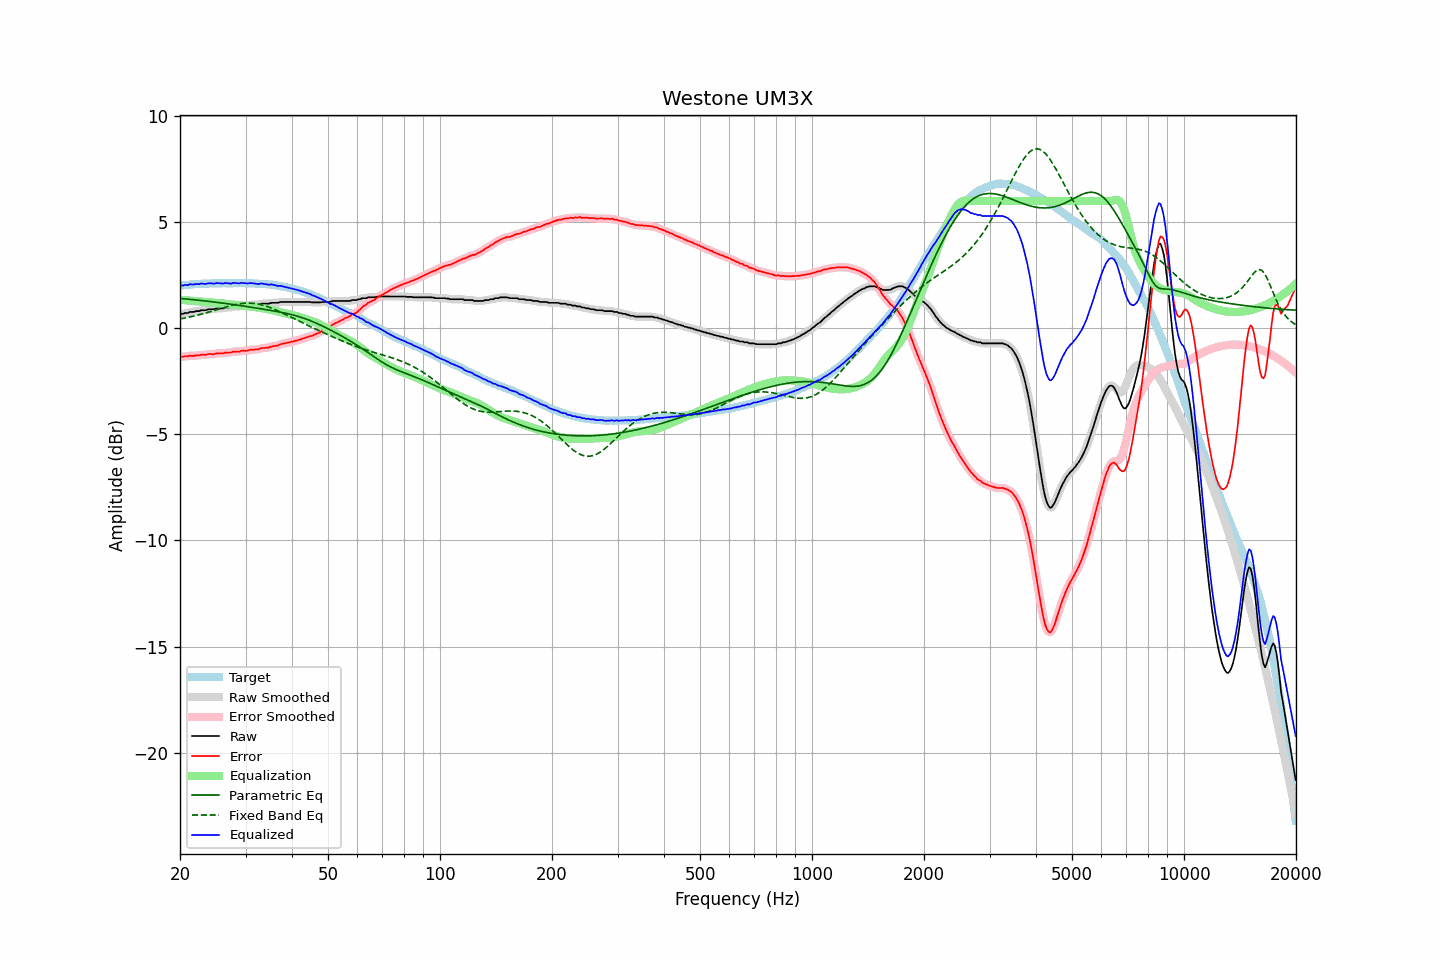

The file beside this chart, header and first rows:
frequency, raw, error, smoothed, error_smoothed, equalization, parametric_eq, fixed_band_eq, equalized_raw, equalized_smoothed, target
20.00, 0.66, -1.35, 0.66, -1.34, 1.34, 1.41, 0.44, 2.00, 2.01, 2.01
20.20, 0.68, -1.33, 0.68, -1.34, 1.34, 1.40, 0.45, 2.02, 2.01, 2.02
20.40, 0.68, -1.34, 0.69, -1.33, 1.33, 1.40, 0.47, 2.01, 2.02, 2.03
20.61, 0.72, -1.31, 0.70, -1.33, 1.33, 1.39, 0.48, 2.05, 2.03, 2.03
20.81, 0.72, -1.31, 0.72, -1.32, 1.32, 1.38, 0.50, 2.04, 2.04, 2.03
21.02, 0.72, -1.32, 0.74, -1.30, 1.31, 1.37, 0.51, 2.03, 2.05, 2.04
21.23, 0.77, -1.28, 0.75, -1.30, 1.31, 1.37, 0.53, 2.08, 2.06, 2.05
21.44, 0.77, -1.30, 0.77, -1.30, 1.30, 1.36, 0.55, 2.07, 2.07, 2.07
21.66, 0.77, -1.30, 0.78, -1.29, 1.29, 1.35, 0.56, 2.06, 2.07, 2.07
21.87, 0.78, -1.30, 0.79, -1.29, 1.29, 1.34, 0.58, 2.07, 2.07, 2.08
22.09, 0.81, -1.27, 0.80, -1.29, 1.28, 1.34, 0.60, 2.09, 2.08, 2.08
22.31, 0.81, -1.28, 0.81, -1.28, 1.28, 1.33, 0.62, 2.09, 2.09, 2.09
22.54, 0.81, -1.28, 0.83, -1.27, 1.27, 1.32, 0.64, 2.08, 2.10, 2.09
22.76, 0.85, -1.25, 0.84, -1.26, 1.26, 1.31, 0.66, 2.11, 2.10, 2.10
22.99, 0.85, -1.25, 0.85, -1.25, 1.25, 1.30, 0.68, 2.10, 2.10, 2.10
23.22, 0.85, -1.25, 0.85, -1.25, 1.24, 1.29, 0.70, 2.10, 2.10, 2.10
23.45, 0.85, -1.26, 0.86, -1.24, 1.24, 1.29, 0.72, 2.09, 2.10, 2.11
23.69, 0.88, -1.23, 0.88, -1.23, 1.23, 1.28, 0.74, 2.11, 2.11, 2.11
23.92, 0.90, -1.20, 0.89, -1.22, 1.23, 1.27, 0.77, 2.13, 2.12, 2.11
24.16, 0.90, -1.21, 0.90, -1.21, 1.22, 1.26, 0.79, 2.12, 2.12, 2.11
24.40, 0.90, -1.22, 0.90, -1.22, 1.21, 1.25, 0.81, 2.11, 2.11, 2.12
24.65, 0.90, -1.22, 0.91, -1.21, 1.21, 1.24, 0.83, 2.11, 2.11, 2.12
24.89, 0.92, -1.20, 0.92, -1.20, 1.20, 1.23, 0.86, 2.12, 2.12, 2.12
25.14, 0.94, -1.18, 0.93, -1.19, 1.19, 1.22, 0.88, 2.13, 2.13, 2.12
25.39, 0.94, -1.18, 0.94, -1.18, 1.19, 1.21, 0.90, 2.13, 2.13, 2.12
25.65, 0.94, -1.18, 0.94, -1.18, 1.18, 1.20, 0.93, 2.12, 2.12, 2.12
25.91, 0.94, -1.18, 0.94, -1.18, 1.17, 1.19, 0.95, 2.11, 2.12, 2.12
26.16, 0.94, -1.19, 0.95, -1.17, 1.17, 1.18, 0.97, 2.11, 2.12, 2.13
26.43, 0.98, -1.15, 0.97, -1.16, 1.16, 1.17, 1.00, 2.14, 2.13, 2.13
26.69, 0.98, -1.14, 0.98, -1.15, 1.15, 1.16, 1.02, 2.13, 2.13, 2.12
26.96, 0.98, -1.14, 0.98, -1.14, 1.14, 1.15, 1.04, 2.12, 2.12, 2.12
27.23, 0.98, -1.14, 0.98, -1.14, 1.13, 1.14, 1.06, 2.11, 2.12, 2.12
27.50, 0.98, -1.14, 1.00, -1.13, 1.12, 1.13, 1.08, 2.10, 2.12, 2.12
27.77, 1.03, -1.10, 1.01, -1.11, 1.11, 1.12, 1.10, 2.15, 2.13, 2.13
28.05, 1.03, -1.10, 1.03, -1.10, 1.11, 1.11, 1.11, 2.14, 2.13, 2.13
28.33, 1.03, -1.10, 1.03, -1.10, 1.10, 1.10, 1.13, 2.13, 2.13, 2.13
28.62, 1.03, -1.09, 1.03, -1.10, 1.09, 1.09, 1.14, 2.12, 2.12, 2.12
28.90, 1.03, -1.10, 1.04, -1.09, 1.08, 1.08, 1.15, 2.11, 2.13, 2.13
29.19, 1.07, -1.06, 1.06, -1.07, 1.08, 1.07, 1.17, 2.15, 2.13, 2.13
29.48, 1.07, -1.06, 1.07, -1.06, 1.07, 1.05, 1.17, 2.14, 2.14, 2.13
29.78, 1.07, -1.06, 1.07, -1.06, 1.06, 1.04, 1.18, 2.13, 2.13, 2.13
30.08, 1.07, -1.06, 1.07, -1.06, 1.05, 1.03, 1.18, 2.12, 2.12, 2.14
30.38, 1.07, -1.05, 1.08, -1.05, 1.04, 1.02, 1.19, 2.11, 2.12, 2.12
30.68, 1.09, -1.03, 1.09, -1.03, 1.03, 1.01, 1.19, 2.12, 2.12, 2.12
30.99, 1.11, -1.01, 1.10, -1.02, 1.02, 1.00, 1.19, 2.14, 2.13, 2.12
31.30, 1.11, -1.01, 1.11, -1.00, 1.02, 0.98, 1.18, 2.13, 2.13, 2.12
31.61, 1.11, -1.00, 1.11, -1.00, 1.00, 0.97, 1.17, 2.12, 2.12, 2.12
31.93, 1.11, -0.99, 1.11, -1.00, 0.99, 0.96, 1.16, 2.10, 2.10, 2.10
32.24, 1.11, -1.00, 1.11, -0.99, 0.98, 0.95, 1.15, 2.09, 2.09, 2.11
32.57, 1.11, -0.99, 1.12, -0.98, 0.97, 0.94, 1.14, 2.08, 2.09, 2.10
32.89, 1.15, -0.94, 1.14, -0.96, 0.96, 0.92, 1.12, 2.11, 2.10, 2.10
33.22, 1.16, -0.93, 1.16, -0.94, 0.95, 0.91, 1.10, 2.11, 2.10, 2.09
33.55, 1.16, -0.93, 1.16, -0.93, 0.94, 0.90, 1.08, 2.10, 2.10, 2.09
33.89, 1.16, -0.93, 1.16, -0.93, 0.92, 0.89, 1.06, 2.08, 2.08, 2.09
34.23, 1.16, -0.91, 1.16, -0.92, 0.91, 0.87, 1.03, 2.07, 2.07, 2.07
34.57, 1.16, -0.91, 1.17, -0.90, 0.90, 0.86, 1.01, 2.06, 2.06, 2.07
34.92, 1.18, -0.88, 1.18, -0.88, 0.88, 0.85, 0.98, 2.06, 2.06, 2.06
35.27, 1.20, -0.86, 1.19, -0.86, 0.87, 0.83, 0.95, 2.07, 2.06, 2.06
35.62, 1.20, -0.84, 1.20, -0.85, 0.85, 0.82, 0.92, 2.05, 2.05, 2.04
35.97, 1.20, -0.84, 1.20, -0.84, 0.83, 0.81, 0.89, 2.03, 2.03, 2.04
... 635 more rows
